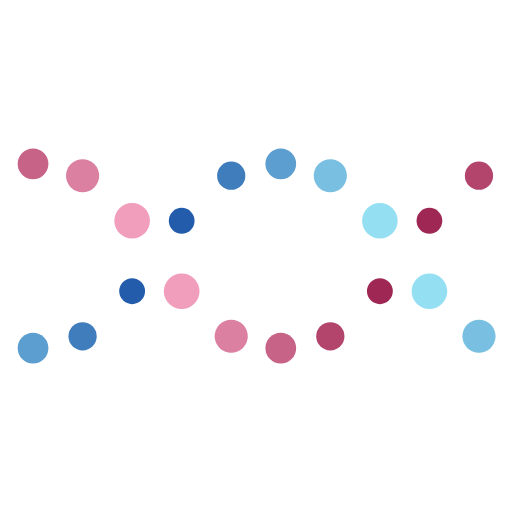
t = 0.00 s
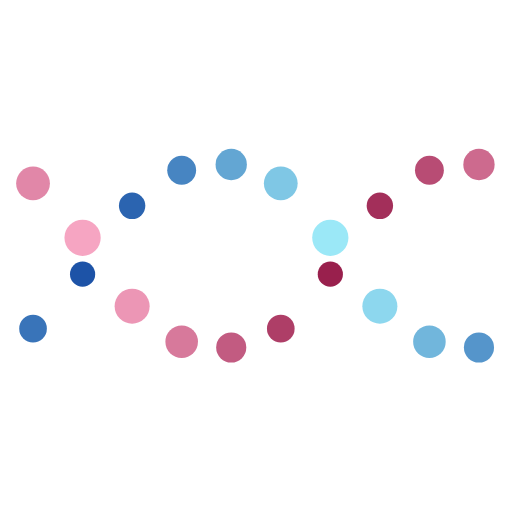
t = 0.25 s
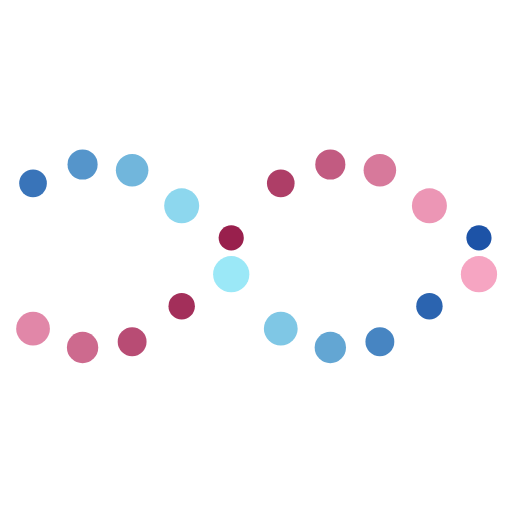
t = 0.75 s
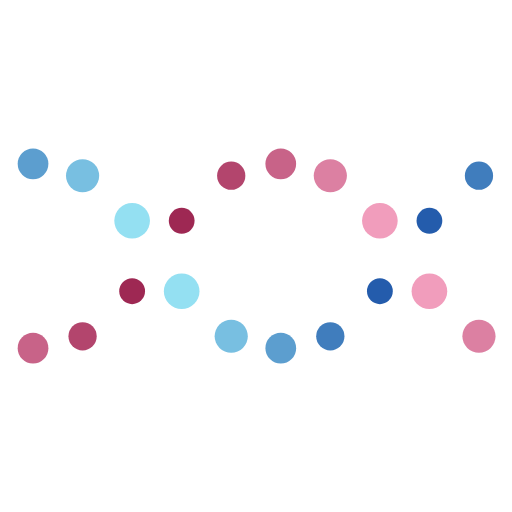
t = 1.00 s
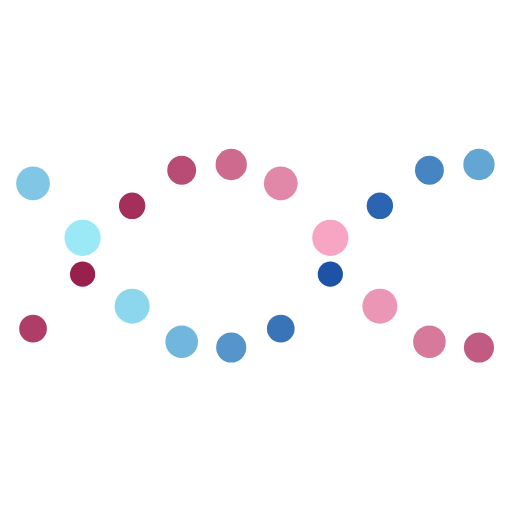
t = 1.25 s
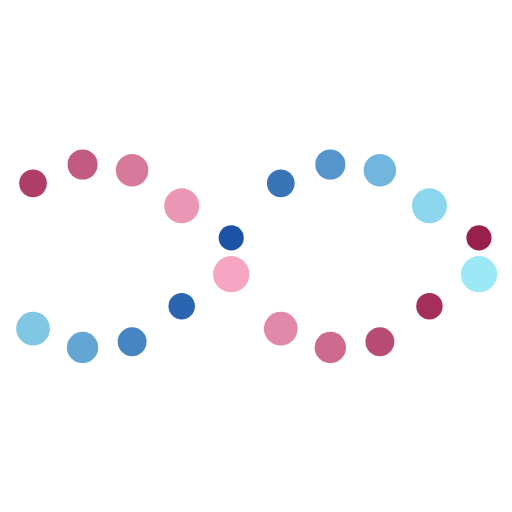
t = 1.75 s

The animated SVG that drew these frames (rendered in a browser with its animation timeline set to each time). Animation: 60 SMIL elements (animate=60); one cycle of 2.00 s, repeats indefinitely.

<svg xmlns="http://www.w3.org/2000/svg" xmlns:xlink="http://www.w3.org/1999/xlink" width="85" height="85" class="lds-dna" preserveAspectRatio="xMidYMid" viewBox="0 0 100 100" style="background:0 0"><circle cx="6.452" cy="54.709" r="2.48"><animate attributeName="r" begin="-0.5s" dur="2s" repeatCount="indefinite" times="0;0.5;1" values="2.4000000000000004;3.5999999999999996;2.4000000000000004"/><animate attributeName="cy" begin="0s" calcMode="spline" dur="2s" keySplines="0.5 0 0.5 1;0.5 0 0.5 1" keyTimes="0;0.5;1" repeatCount="indefinite" values="32;68;32"/><animate attributeName="fill" begin="-0.5s" dur="2s" keyTimes="0;0.5;1" repeatCount="indefinite" values="#941946;#fbacc9;#941946"/></circle><circle cx="6.452" cy="45.291" r="3.52"><animate attributeName="r" begin="-1.5s" dur="2s" repeatCount="indefinite" times="0;0.5;1" values="2.4000000000000004;3.5999999999999996;2.4000000000000004"/><animate attributeName="cy" begin="-1s" calcMode="spline" dur="2s" keySplines="0.5 0 0.5 1;0.5 0 0.5 1" keyTimes="0;0.5;1" repeatCount="indefinite" values="32;68;32"/><animate attributeName="fill" begin="-0.5s" dur="2s" keyTimes="0;0.5;1" repeatCount="indefinite" values="#a2f0fb;#164ba3;#a2f0fb"/></circle><circle cx="16.129" cy="41.084" r="2.56"><animate attributeName="r" begin="-0.7s" dur="2s" repeatCount="indefinite" times="0;0.5;1" values="2.4000000000000004;3.5999999999999996;2.4000000000000004"/><animate attributeName="cy" begin="-0.2s" calcMode="spline" dur="2s" keySplines="0.5 0 0.5 1;0.5 0 0.5 1" keyTimes="0;0.5;1" repeatCount="indefinite" values="32;68;32"/><animate attributeName="fill" begin="-0.7s" dur="2s" keyTimes="0;0.5;1" repeatCount="indefinite" values="#941946;#fbacc9;#941946"/></circle><circle cx="16.129" cy="58.916" r="3.44"><animate attributeName="r" begin="-1.7s" dur="2s" repeatCount="indefinite" times="0;0.5;1" values="2.4000000000000004;3.5999999999999996;2.4000000000000004"/><animate attributeName="cy" begin="-1.2s" calcMode="spline" dur="2s" keySplines="0.5 0 0.5 1;0.5 0 0.5 1" keyTimes="0;0.5;1" repeatCount="indefinite" values="32;68;32"/><animate attributeName="fill" begin="-0.7s" dur="2s" keyTimes="0;0.5;1" repeatCount="indefinite" values="#a2f0fb;#164ba3;#a2f0fb"/></circle><circle cx="25.806" cy="33.522" r="2.8"><animate attributeName="r" begin="-0.9s" dur="2s" repeatCount="indefinite" times="0;0.5;1" values="2.4000000000000004;3.5999999999999996;2.4000000000000004"/><animate attributeName="cy" begin="-0.4s" calcMode="spline" dur="2s" keySplines="0.5 0 0.5 1;0.5 0 0.5 1" keyTimes="0;0.5;1" repeatCount="indefinite" values="32;68;32"/><animate attributeName="fill" begin="-0.9s" dur="2s" keyTimes="0;0.5;1" repeatCount="indefinite" values="#941946;#fbacc9;#941946"/></circle><circle cx="25.806" cy="66.478" r="3.2"><animate attributeName="r" begin="-1.9s" dur="2s" repeatCount="indefinite" times="0;0.5;1" values="2.4000000000000004;3.5999999999999996;2.4000000000000004"/><animate attributeName="cy" begin="-1.4s" calcMode="spline" dur="2s" keySplines="0.5 0 0.5 1;0.5 0 0.5 1" keyTimes="0;0.5;1" repeatCount="indefinite" values="32;68;32"/><animate attributeName="fill" begin="-0.9s" dur="2s" keyTimes="0;0.5;1" repeatCount="indefinite" values="#a2f0fb;#164ba3;#a2f0fb"/></circle><circle cx="35.484" cy="32.054" r="3.04"><animate attributeName="r" begin="-1.1s" dur="2s" repeatCount="indefinite" times="0;0.5;1" values="2.4000000000000004;3.5999999999999996;2.4000000000000004"/><animate attributeName="cy" begin="-0.6s" calcMode="spline" dur="2s" keySplines="0.5 0 0.5 1;0.5 0 0.5 1" keyTimes="0;0.5;1" repeatCount="indefinite" values="32;68;32"/><animate attributeName="fill" begin="-1.1s" dur="2s" keyTimes="0;0.5;1" repeatCount="indefinite" values="#941946;#fbacc9;#941946"/></circle><circle cx="35.484" cy="67.946" r="2.96"><animate attributeName="r" begin="-2.1s" dur="2s" repeatCount="indefinite" times="0;0.5;1" values="2.4000000000000004;3.5999999999999996;2.4000000000000004"/><animate attributeName="cy" begin="-1.6s" calcMode="spline" dur="2s" keySplines="0.5 0 0.5 1;0.5 0 0.5 1" keyTimes="0;0.5;1" repeatCount="indefinite" values="32;68;32"/><animate attributeName="fill" begin="-1.1s" dur="2s" keyTimes="0;0.5;1" repeatCount="indefinite" values="#a2f0fb;#164ba3;#a2f0fb"/></circle><circle cx="45.161" cy="35.202" r="3.28"><animate attributeName="r" begin="-1.3s" dur="2s" repeatCount="indefinite" times="0;0.5;1" values="2.4000000000000004;3.5999999999999996;2.4000000000000004"/><animate attributeName="cy" begin="-0.8s" calcMode="spline" dur="2s" keySplines="0.5 0 0.5 1;0.5 0 0.5 1" keyTimes="0;0.5;1" repeatCount="indefinite" values="32;68;32"/><animate attributeName="fill" begin="-1.3s" dur="2s" keyTimes="0;0.5;1" repeatCount="indefinite" values="#941946;#fbacc9;#941946"/></circle><circle cx="45.161" cy="64.798" r="2.72"><animate attributeName="r" begin="-2.3s" dur="2s" repeatCount="indefinite" times="0;0.5;1" values="2.4000000000000004;3.5999999999999996;2.4000000000000004"/><animate attributeName="cy" begin="-1.8s" calcMode="spline" dur="2s" keySplines="0.5 0 0.5 1;0.5 0 0.5 1" keyTimes="0;0.5;1" repeatCount="indefinite" values="32;68;32"/><animate attributeName="fill" begin="-1.3s" dur="2s" keyTimes="0;0.5;1" repeatCount="indefinite" values="#a2f0fb;#164ba3;#a2f0fb"/></circle><circle cx="54.839" cy="45.291" r="3.52"><animate attributeName="r" begin="-1.5s" dur="2s" repeatCount="indefinite" times="0;0.5;1" values="2.4000000000000004;3.5999999999999996;2.4000000000000004"/><animate attributeName="cy" begin="-1s" calcMode="spline" dur="2s" keySplines="0.5 0 0.5 1;0.5 0 0.5 1" keyTimes="0;0.5;1" repeatCount="indefinite" values="32;68;32"/><animate attributeName="fill" begin="-1.5s" dur="2s" keyTimes="0;0.5;1" repeatCount="indefinite" values="#941946;#fbacc9;#941946"/></circle><circle cx="54.839" cy="54.709" r="2.48"><animate attributeName="r" begin="-2.5s" dur="2s" repeatCount="indefinite" times="0;0.5;1" values="2.4000000000000004;3.5999999999999996;2.4000000000000004"/><animate attributeName="cy" begin="-2s" calcMode="spline" dur="2s" keySplines="0.5 0 0.5 1;0.5 0 0.5 1" keyTimes="0;0.5;1" repeatCount="indefinite" values="32;68;32"/><animate attributeName="fill" begin="-1.5s" dur="2s" keyTimes="0;0.5;1" repeatCount="indefinite" values="#a2f0fb;#164ba3;#a2f0fb"/></circle><circle cx="64.516" cy="58.916" r="3.44"><animate attributeName="r" begin="-1.7s" dur="2s" repeatCount="indefinite" times="0;0.5;1" values="2.4000000000000004;3.5999999999999996;2.4000000000000004"/><animate attributeName="cy" begin="-1.2s" calcMode="spline" dur="2s" keySplines="0.5 0 0.5 1;0.5 0 0.5 1" keyTimes="0;0.5;1" repeatCount="indefinite" values="32;68;32"/><animate attributeName="fill" begin="-1.7s" dur="2s" keyTimes="0;0.5;1" repeatCount="indefinite" values="#941946;#fbacc9;#941946"/></circle><circle cx="64.516" cy="41.084" r="2.56"><animate attributeName="r" begin="-2.7s" dur="2s" repeatCount="indefinite" times="0;0.5;1" values="2.4000000000000004;3.5999999999999996;2.4000000000000004"/><animate attributeName="cy" begin="-2.2s" calcMode="spline" dur="2s" keySplines="0.5 0 0.5 1;0.5 0 0.5 1" keyTimes="0;0.5;1" repeatCount="indefinite" values="32;68;32"/><animate attributeName="fill" begin="-1.7s" dur="2s" keyTimes="0;0.5;1" repeatCount="indefinite" values="#a2f0fb;#164ba3;#a2f0fb"/></circle><circle cx="74.194" cy="66.478" r="3.2"><animate attributeName="r" begin="-1.9s" dur="2s" repeatCount="indefinite" times="0;0.5;1" values="2.4000000000000004;3.5999999999999996;2.4000000000000004"/><animate attributeName="cy" begin="-1.4s" calcMode="spline" dur="2s" keySplines="0.5 0 0.5 1;0.5 0 0.5 1" keyTimes="0;0.5;1" repeatCount="indefinite" values="32;68;32"/><animate attributeName="fill" begin="-1.9s" dur="2s" keyTimes="0;0.5;1" repeatCount="indefinite" values="#941946;#fbacc9;#941946"/></circle><circle cx="74.194" cy="33.522" r="2.8"><animate attributeName="r" begin="-2.9s" dur="2s" repeatCount="indefinite" times="0;0.5;1" values="2.4000000000000004;3.5999999999999996;2.4000000000000004"/><animate attributeName="cy" begin="-2.4s" calcMode="spline" dur="2s" keySplines="0.5 0 0.5 1;0.5 0 0.5 1" keyTimes="0;0.5;1" repeatCount="indefinite" values="32;68;32"/><animate attributeName="fill" begin="-1.9s" dur="2s" keyTimes="0;0.5;1" repeatCount="indefinite" values="#a2f0fb;#164ba3;#a2f0fb"/></circle><circle cx="83.871" cy="67.946" r="2.96"><animate attributeName="r" begin="-2.1s" dur="2s" repeatCount="indefinite" times="0;0.5;1" values="2.4000000000000004;3.5999999999999996;2.4000000000000004"/><animate attributeName="cy" begin="-1.6s" calcMode="spline" dur="2s" keySplines="0.5 0 0.5 1;0.5 0 0.5 1" keyTimes="0;0.5;1" repeatCount="indefinite" values="32;68;32"/><animate attributeName="fill" begin="-2.1s" dur="2s" keyTimes="0;0.5;1" repeatCount="indefinite" values="#941946;#fbacc9;#941946"/></circle><circle cx="83.871" cy="32.054" r="3.04"><animate attributeName="r" begin="-3.1s" dur="2s" repeatCount="indefinite" times="0;0.5;1" values="2.4000000000000004;3.5999999999999996;2.4000000000000004"/><animate attributeName="cy" begin="-2.6s" calcMode="spline" dur="2s" keySplines="0.5 0 0.5 1;0.5 0 0.5 1" keyTimes="0;0.5;1" repeatCount="indefinite" values="32;68;32"/><animate attributeName="fill" begin="-2.1s" dur="2s" keyTimes="0;0.5;1" repeatCount="indefinite" values="#a2f0fb;#164ba3;#a2f0fb"/></circle><circle cx="93.548" cy="64.798" r="2.72"><animate attributeName="r" begin="-2.3s" dur="2s" repeatCount="indefinite" times="0;0.5;1" values="2.4000000000000004;3.5999999999999996;2.4000000000000004"/><animate attributeName="cy" begin="-1.8s" calcMode="spline" dur="2s" keySplines="0.5 0 0.5 1;0.5 0 0.5 1" keyTimes="0;0.5;1" repeatCount="indefinite" values="32;68;32"/><animate attributeName="fill" begin="-2.3s" dur="2s" keyTimes="0;0.5;1" repeatCount="indefinite" values="#941946;#fbacc9;#941946"/></circle><circle cx="93.548" cy="35.202" r="3.28"><animate attributeName="r" begin="-3.3s" dur="2s" repeatCount="indefinite" times="0;0.5;1" values="2.4000000000000004;3.5999999999999996;2.4000000000000004"/><animate attributeName="cy" begin="-2.8s" calcMode="spline" dur="2s" keySplines="0.5 0 0.5 1;0.5 0 0.5 1" keyTimes="0;0.5;1" repeatCount="indefinite" values="32;68;32"/><animate attributeName="fill" begin="-2.3s" dur="2s" keyTimes="0;0.5;1" repeatCount="indefinite" values="#a2f0fb;#164ba3;#a2f0fb"/></circle></svg>